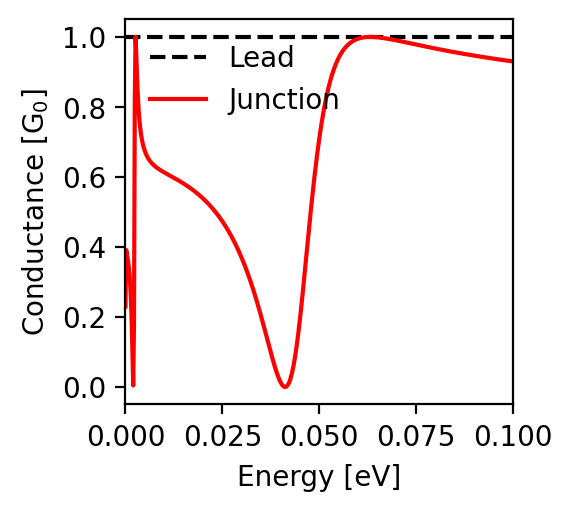

Source data for this figure (header and first rows):
energy; conductance
-0.1; 0.93
-0.0998; 0.93
-0.0996; 0.931
-0.0994; 0.931
-0.0992; 0.931
-0.099; 0.931
-0.0988; 0.932
-0.0986; 0.932
-0.0984; 0.932
-0.0982; 0.933
-0.098; 0.933
-0.0978; 0.933
-0.0976; 0.934
-0.0974; 0.934
-0.0972; 0.934
-0.097; 0.935
-0.0968; 0.935
-0.0966; 0.935
-0.0964; 0.936
-0.0962; 0.936
-0.096; 0.936
-0.0958; 0.937
-0.0956; 0.937
-0.0954; 0.937
-0.0952; 0.938
-0.095; 0.938
-0.0948; 0.938
-0.0946; 0.939
-0.0944; 0.939
-0.0942; 0.939
-0.094; 0.94
-0.0938; 0.94
-0.0936; 0.94
-0.0934; 0.941
-0.0932; 0.941
-0.093; 0.941
-0.0928; 0.942
-0.0926; 0.942
-0.0924; 0.942
-0.0922; 0.943
-0.092; 0.943
-0.0918; 0.943
-0.0916; 0.944
-0.0914; 0.944
-0.0912; 0.944
-0.091; 0.945
-0.0908; 0.945
-0.0906; 0.946
-0.0904; 0.946
-0.0902; 0.946
-0.09; 0.947
-0.0898; 0.947
-0.0896; 0.947
-0.0894; 0.948
-0.0892; 0.948
-0.089; 0.948
-0.0888; 0.949
-0.0886; 0.949
-0.0884; 0.95
-0.0882; 0.95
... 941 more rows
